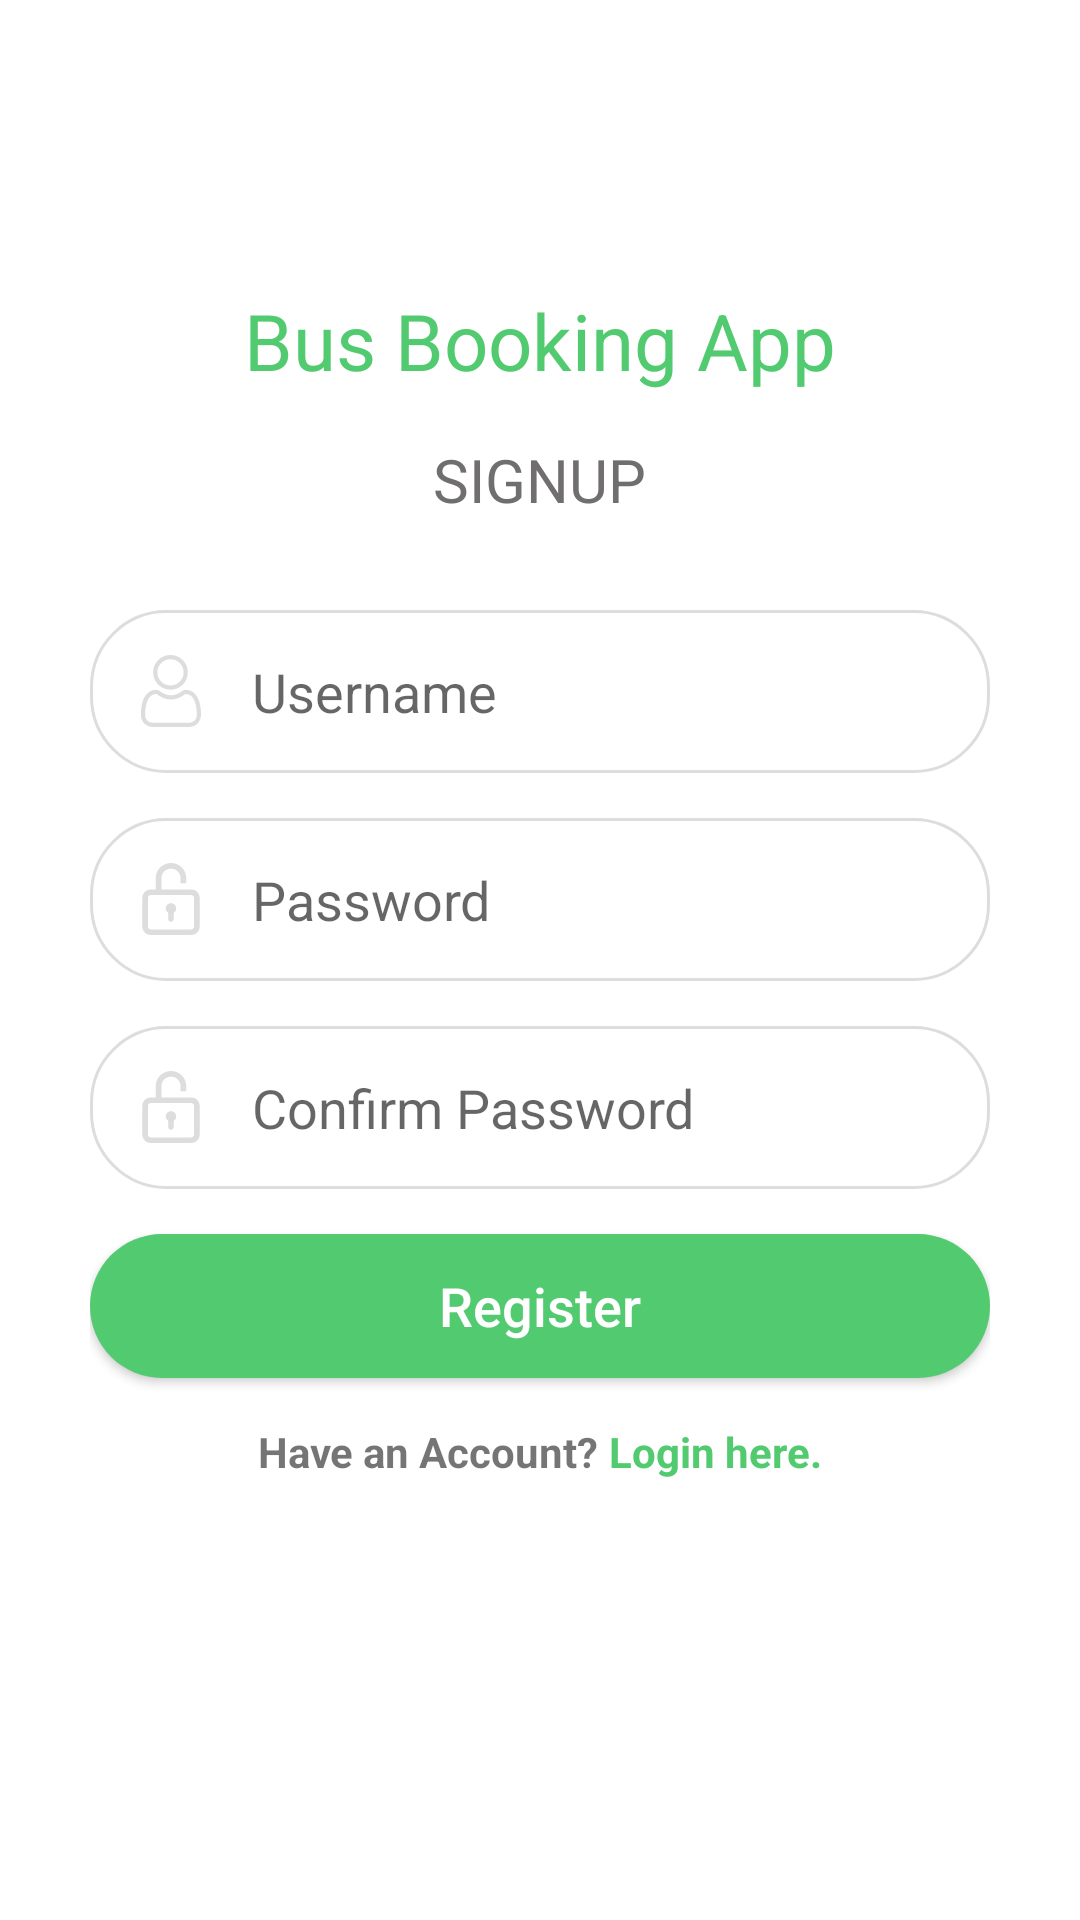

Produce the Android XML layout that renders to this screen, including the resource entries it uses.
<!-- AndroidManifest.xml: application theme AppTheme -->
<!-- res/layout/activity_signup.xml -->
<?xml version="1.0" encoding="utf-8"?>
<RelativeLayout
    xmlns:android="http://schemas.android.com/apk/res/android"
    xmlns:app="http://schemas.android.com/apk/res-auto"
    xmlns:tools="http://schemas.android.com/tools"
    android:layout_width="match_parent"
    android:layout_height="match_parent"
    tools:context=".SignupActivity"
    android:background="@color/colorPrimaryDark">

    <include
        android:id="@+id/toolbar_signup"
        layout="@layout/app_bar_layout"/>

    <TextView
        android:id="@+id/img_logo"
        android:layout_below="@id/toolbar_signup"
        android:layout_width="wrap_content"
        android:layout_height="wrap_content"
        android:text="@string/app_name"
        android:textSize="26sp"
        android:textColor="@color/colorGreen"
        android:layout_centerHorizontal="true"
        android:layout_marginTop="40dp"/>

    <LinearLayout
        android:layout_centerInParent="true"
        android:layout_width="match_parent"
        android:layout_height="wrap_content"
        android:orientation="vertical"
        android:layout_marginRight="30dp"
        android:layout_marginLeft="30dp">

        <TextView
            android:layout_width="wrap_content"
            android:layout_height="wrap_content"
            android:text="SIGNUP"
            android:textSize="20sp"
            android:textColor="@color/colorDarkGray"
            android:layout_gravity="center"
            android:layout_marginBottom="20dp"/>

        <EditText
            android:id="@+id/et_username"
            android:layout_width="match_parent"
            android:layout_height="wrap_content"
            android:layout_marginTop="10dp"
            android:background="@drawable/et_bg"
            android:hint="Username"
            android:padding="15dp"
            android:drawablePadding="15dp"
            android:inputType="text"
            android:imeOptions="actionNext"
            android:drawableLeft="@drawable/ic_username"/>

        <EditText
            android:id="@+id/et_password"
            android:layout_width="match_parent"
            android:layout_height="wrap_content"
            android:layout_marginTop="15dp"
            android:background="@drawable/et_bg"
            android:padding="15dp"
            android:drawablePadding="15dp"
            android:hint="Password"
            android:inputType="textPassword"
            android:imeOptions="actionDone"
            android:drawableLeft="@drawable/ic_password"/>

        <EditText
            android:id="@+id/et_cpassword"
            android:layout_width="match_parent"
            android:layout_height="wrap_content"
            android:layout_marginTop="15dp"
            android:background="@drawable/et_bg"
            android:padding="15dp"
            android:drawablePadding="15dp"
            android:hint="Confirm Password"
            android:inputType="textPassword"
            android:imeOptions="actionDone"
            android:drawableLeft="@drawable/ic_password"/>

        <Button
            android:layout_width="match_parent"
            android:layout_height="wrap_content"
            android:layout_marginTop="15dp"
            android:text="Register"
            android:textSize="18sp"
            android:textAllCaps="false"
            android:background="@drawable/btn_bg"
            android:textColor="@color/colorPrimaryDark"/>

        <LinearLayout
            android:layout_width="wrap_content"
            android:layout_height="wrap_content"
            android:orientation="horizontal"
            android:layout_gravity="center_horizontal">

            <TextView
                android:layout_width="wrap_content"
                android:layout_height="wrap_content"
                android:text="Have an Account? "
                android:layout_marginTop="15dp"
                android:textStyle="bold"/>

            <TextView
                android:id="@+id/tv_login"
                android:layout_width="wrap_content"
                android:layout_height="wrap_content"
                android:text="Login here."
                android:layout_marginTop="15dp"
                android:textColor="@color/colorGreen"
                android:textStyle="bold"
                android:onClick="onClick"/>


        </LinearLayout>


    </LinearLayout>

</RelativeLayout>
<!-- res/layout/app_bar_layout.xml (included above) -->
<?xml version="1.0" encoding="utf-8"?>
<androidx.appcompat.widget.Toolbar
    android:id="@+id/app_bar_layout"
    xmlns:android="http://schemas.android.com/apk/res/android"
    android:layout_width="match_parent"
    android:layout_height="wrap_content"
    android:background="@null"
    android:theme="@style/ThemeOverlay.AppCompat.Light">

</androidx.appcompat.widget.Toolbar>
<!-- resources referenced by this layout -->
<resources>
  <color name="colorDarkGray">#706E6E</color>
  <color name="colorGreen">#52CA70</color>
  <color name="colorPrimaryDark">#FFFFFF</color>
  <!-- drawable btn_bg (drawable) -->
  <?xml version="1.0" encoding="utf-8"?>
  <shape xmlns:android="http://schemas.android.com/apk/res/android">
  
      <solid android:color="@color/colorGreen"/>
  
      <corners android:radius="25dp"/>
  
  </shape>
  <!-- drawable et_bg (drawable) -->
  <?xml version="1.0" encoding="utf-8"?>
  <shape xmlns:android="http://schemas.android.com/apk/res/android">
  
      
      <solid android:color="#ffffff" />
  
      
      <stroke android:width="1dp" android:color="#DDDDDD" />
  
      
      <corners android:radius="25dp" />
  
  </shape>
  <!-- drawable ic_password (drawable) -->
  <vector android:height="24dp" android:viewportHeight="512"
      android:viewportWidth="512" android:width="24dp" xmlns:android="http://schemas.android.com/apk/res/android">
      <path android:fillColor="#DDDDDD" android:pathData="M400,188H187.963v-82.23c0,-36.266 30.505,-65.77 68,-65.77s68,29.504 68,65.77V144h40v-38.23c0,-58.322 -48.449,-105.77 -108,-105.77c-59.551,0 -108,47.448 -108,105.77V188H112c-33.084,0 -60,26.916 -60,60v204c0,33.084 26.916,60 60,60h288c33.084,0 60,-26.916 60,-60V248C460,214.916 433.084,188 400,188zM420,452c0,11.028 -8.972,20 -20,20H112c-11.028,0 -20,-8.972 -20,-20V248c0,-11.028 8.972,-20 20,-20h288c11.028,0 20,8.972 20,20V452z"/>
      <path android:fillColor="#DDDDDD" android:pathData="M256,286c-20.435,0 -37,16.565 -37,37c0,13.048 6.76,24.51 16.963,31.098V398c0,11.045 8.954,20 20,20c11.045,0 20,-8.955 20,-20v-43.855C286.207,347.565 293,336.08 293,323C293,302.565 276.435,286 256,286z"/>
  </vector>
  <!-- drawable ic_username: vector/xml drawable (drawable, 3185 chars, omitted) -->
  <string name="app_name">Bus Booking App</string>
  <style name="AppTheme" parent="Theme.AppCompat.Light.NoActionBar">
          
          <item name="colorPrimary">@color/colorPrimary</item>
          <item name="colorPrimaryDark">@color/colorPrimaryDark</item>
          <item name="colorAccent">@color/colorAccent</item>
  
          //StatusBar
          <item name="android:statusBarColor">@color/colorPrimaryDark</item>
          <item name="android:windowLightStatusBar">true</item>
  
      </style>
  <color name="colorPrimary">#008577</color>
  <color name="colorAccent">#52CA70</color>
</resources>
